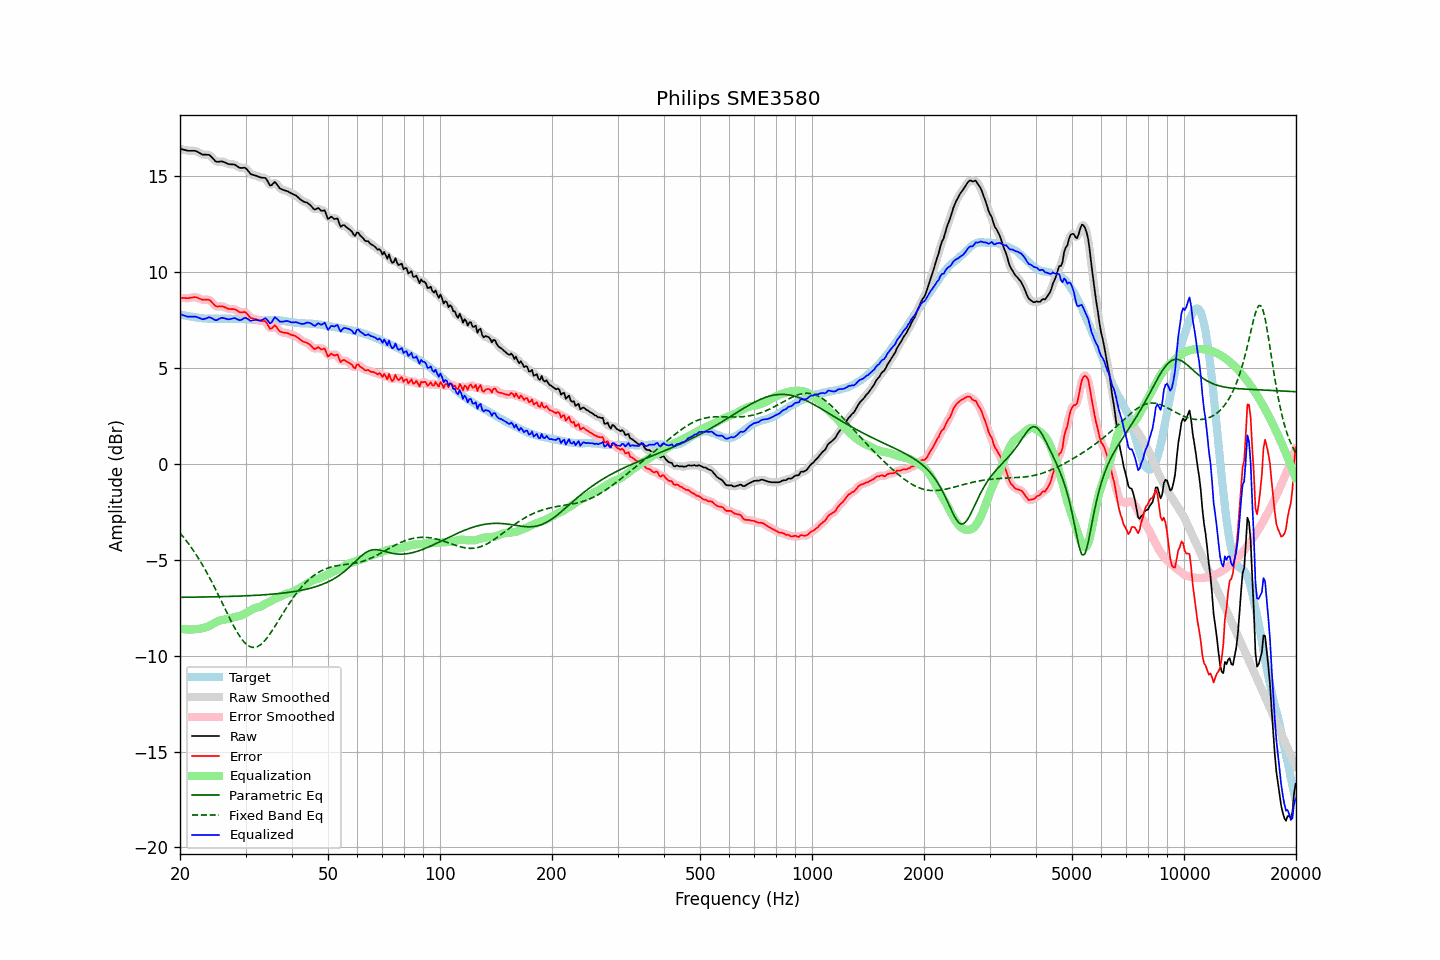

The file beside this chart, header and first rows:
frequency, raw, error, smoothed, error_smoothed, equalization, parametric_eq, fixed_band_eq, equalized_raw, equalized_smoothed, target
20.00, 16.39, 8.63, 16.39, 8.63, -8.60, -6.97, -3.62, 7.79, 7.79, 7.77
20.20, 16.37, 8.63, 16.37, 8.62, -8.61, -6.97, -3.72, 7.76, 7.75, 7.74
20.40, 16.35, 8.63, 16.35, 8.62, -8.63, -6.97, -3.82, 7.72, 7.72, 7.72
20.61, 16.33, 8.62, 16.33, 8.62, -8.63, -6.97, -3.92, 7.70, 7.69, 7.71
20.81, 16.31, 8.62, 16.31, 8.61, -8.64, -6.97, -4.03, 7.67, 7.67, 7.69
21.02, 16.29, 8.61, 16.30, 8.62, -8.64, -6.96, -4.14, 7.65, 7.65, 7.68
21.23, 16.29, 8.63, 16.29, 8.62, -8.64, -6.96, -4.25, 7.65, 7.64, 7.66
21.44, 16.29, 8.64, 16.29, 8.64, -8.64, -6.96, -4.37, 7.65, 7.65, 7.65
21.66, 16.29, 8.65, 16.29, 8.66, -8.64, -6.96, -4.49, 7.65, 7.65, 7.64
21.87, 16.29, 8.67, 16.29, 8.66, -8.64, -6.96, -4.62, 7.65, 7.65, 7.62
22.09, 16.27, 8.66, 16.27, 8.65, -8.63, -6.96, -4.74, 7.64, 7.64, 7.61
22.31, 16.23, 8.63, 16.23, 8.63, -8.62, -6.96, -4.88, 7.61, 7.62, 7.60
22.54, 16.18, 8.59, 16.18, 8.59, -8.60, -6.96, -5.01, 7.58, 7.58, 7.59
22.76, 16.14, 8.56, 16.14, 8.56, -8.59, -6.96, -5.15, 7.55, 7.54, 7.58
22.99, 16.09, 8.52, 16.11, 8.54, -8.58, -6.95, -5.29, 7.51, 7.53, 7.57
23.22, 16.09, 8.53, 16.09, 8.53, -8.56, -6.95, -5.43, 7.53, 7.53, 7.56
23.45, 16.09, 8.53, 16.09, 8.54, -8.54, -6.95, -5.58, 7.56, 7.55, 7.56
23.69, 16.08, 8.54, 16.09, 8.54, -8.50, -6.95, -5.73, 7.58, 7.59, 7.55
23.92, 16.08, 8.54, 16.06, 8.52, -8.46, -6.95, -5.88, 7.62, 7.60, 7.54
24.16, 16.02, 8.48, 16.01, 8.47, -8.42, -6.95, -6.04, 7.60, 7.59, 7.54
24.40, 15.93, 8.39, 15.93, 8.39, -8.37, -6.94, -6.20, 7.56, 7.56, 7.54
24.65, 15.84, 8.30, 15.84, 8.29, -8.33, -6.94, -6.37, 7.51, 7.51, 7.54
24.89, 15.75, 8.21, 15.76, 8.22, -8.28, -6.94, -6.53, 7.47, 7.48, 7.54
25.14, 15.71, 8.17, 15.72, 8.18, -8.24, -6.94, -6.70, 7.47, 7.48, 7.54
25.39, 15.72, 8.18, 15.72, 8.18, -8.20, -6.94, -6.87, 7.52, 7.52, 7.54
25.65, 15.73, 8.19, 15.73, 8.19, -8.17, -6.94, -7.04, 7.56, 7.56, 7.54
25.91, 15.74, 8.19, 15.73, 8.19, -8.15, -6.93, -7.22, 7.59, 7.58, 7.55
26.16, 15.71, 8.16, 15.71, 8.17, -8.13, -6.93, -7.39, 7.58, 7.58, 7.55
26.43, 15.68, 8.14, 15.68, 8.13, -8.12, -6.93, -7.56, 7.56, 7.56, 7.54
26.69, 15.64, 8.10, 15.64, 8.10, -8.11, -6.93, -7.74, 7.53, 7.53, 7.54
26.96, 15.60, 8.06, 15.61, 8.07, -8.09, -6.92, -7.91, 7.51, 7.51, 7.54
27.23, 15.59, 8.05, 15.59, 8.05, -8.07, -6.92, -8.07, 7.52, 7.52, 7.54
27.50, 15.58, 8.04, 15.59, 8.04, -8.04, -6.92, -8.24, 7.54, 7.54, 7.54
27.77, 15.58, 8.04, 15.58, 8.04, -8.02, -6.92, -8.40, 7.56, 7.56, 7.54
28.05, 15.57, 8.03, 15.56, 8.02, -7.99, -6.91, -8.56, 7.58, 7.56, 7.54
28.33, 15.52, 8.00, 15.52, 7.99, -7.98, -6.91, -8.70, 7.54, 7.54, 7.53
28.62, 15.46, 7.94, 15.46, 7.94, -7.96, -6.91, -8.85, 7.50, 7.50, 7.52
28.90, 15.41, 7.89, 15.42, 7.90, -7.94, -6.90, -8.98, 7.47, 7.48, 7.52
29.19, 15.39, 7.87, 15.40, 7.88, -7.91, -6.90, -9.10, 7.48, 7.49, 7.52
29.48, 15.40, 7.88, 15.40, 7.89, -7.88, -6.90, -9.21, 7.52, 7.53, 7.52
29.78, 15.41, 7.89, 15.40, 7.88, -7.83, -6.89, -9.31, 7.58, 7.57, 7.52
30.08, 15.38, 7.87, 15.36, 7.85, -7.79, -6.89, -9.39, 7.59, 7.58, 7.51
30.38, 15.28, 7.77, 15.28, 7.77, -7.74, -6.89, -9.46, 7.54, 7.54, 7.51
30.68, 15.18, 7.68, 15.18, 7.68, -7.70, -6.88, -9.51, 7.48, 7.49, 7.50
30.99, 15.07, 7.57, 15.10, 7.60, -7.65, -6.88, -9.55, 7.43, 7.45, 7.50
31.30, 15.05, 7.56, 15.05, 7.56, -7.59, -6.87, -9.57, 7.46, 7.45, 7.49
31.61, 15.02, 7.54, 15.02, 7.53, -7.55, -6.87, -9.58, 7.47, 7.47, 7.48
31.93, 15.00, 7.52, 15.00, 7.52, -7.52, -6.87, -9.57, 7.49, 7.48, 7.48
32.24, 14.97, 7.50, 14.96, 7.49, -7.50, -6.86, -9.54, 7.47, 7.47, 7.47
32.57, 14.93, 7.46, 14.93, 7.47, -7.48, -6.86, -9.50, 7.45, 7.45, 7.47
32.89, 14.90, 7.44, 14.91, 7.44, -7.45, -6.85, -9.45, 7.45, 7.45, 7.46
33.22, 14.89, 7.43, 14.90, 7.44, -7.41, -6.84, -9.37, 7.48, 7.48, 7.46
33.55, 14.88, 7.42, 14.89, 7.43, -7.36, -6.84, -9.29, 7.52, 7.53, 7.46
33.89, 14.88, 7.41, 14.85, 7.39, -7.31, -6.83, -9.20, 7.57, 7.54, 7.47
34.23, 14.78, 7.32, 14.75, 7.29, -7.27, -6.83, -9.10, 7.51, 7.48, 7.46
34.57, 14.63, 7.17, 14.63, 7.17, -7.23, -6.82, -8.99, 7.40, 7.40, 7.46
34.92, 14.48, 7.02, 14.53, 7.07, -7.19, -6.81, -8.87, 7.29, 7.34, 7.47
35.27, 14.50, 7.04, 14.53, 7.06, -7.14, -6.81, -8.75, 7.36, 7.39, 7.46
35.62, 14.59, 7.12, 14.58, 7.11, -7.09, -6.80, -8.62, 7.50, 7.48, 7.47
35.97, 14.67, 7.20, 14.61, 7.15, -7.05, -6.79, -8.49, 7.62, 7.56, 7.47
... 635 more rows
